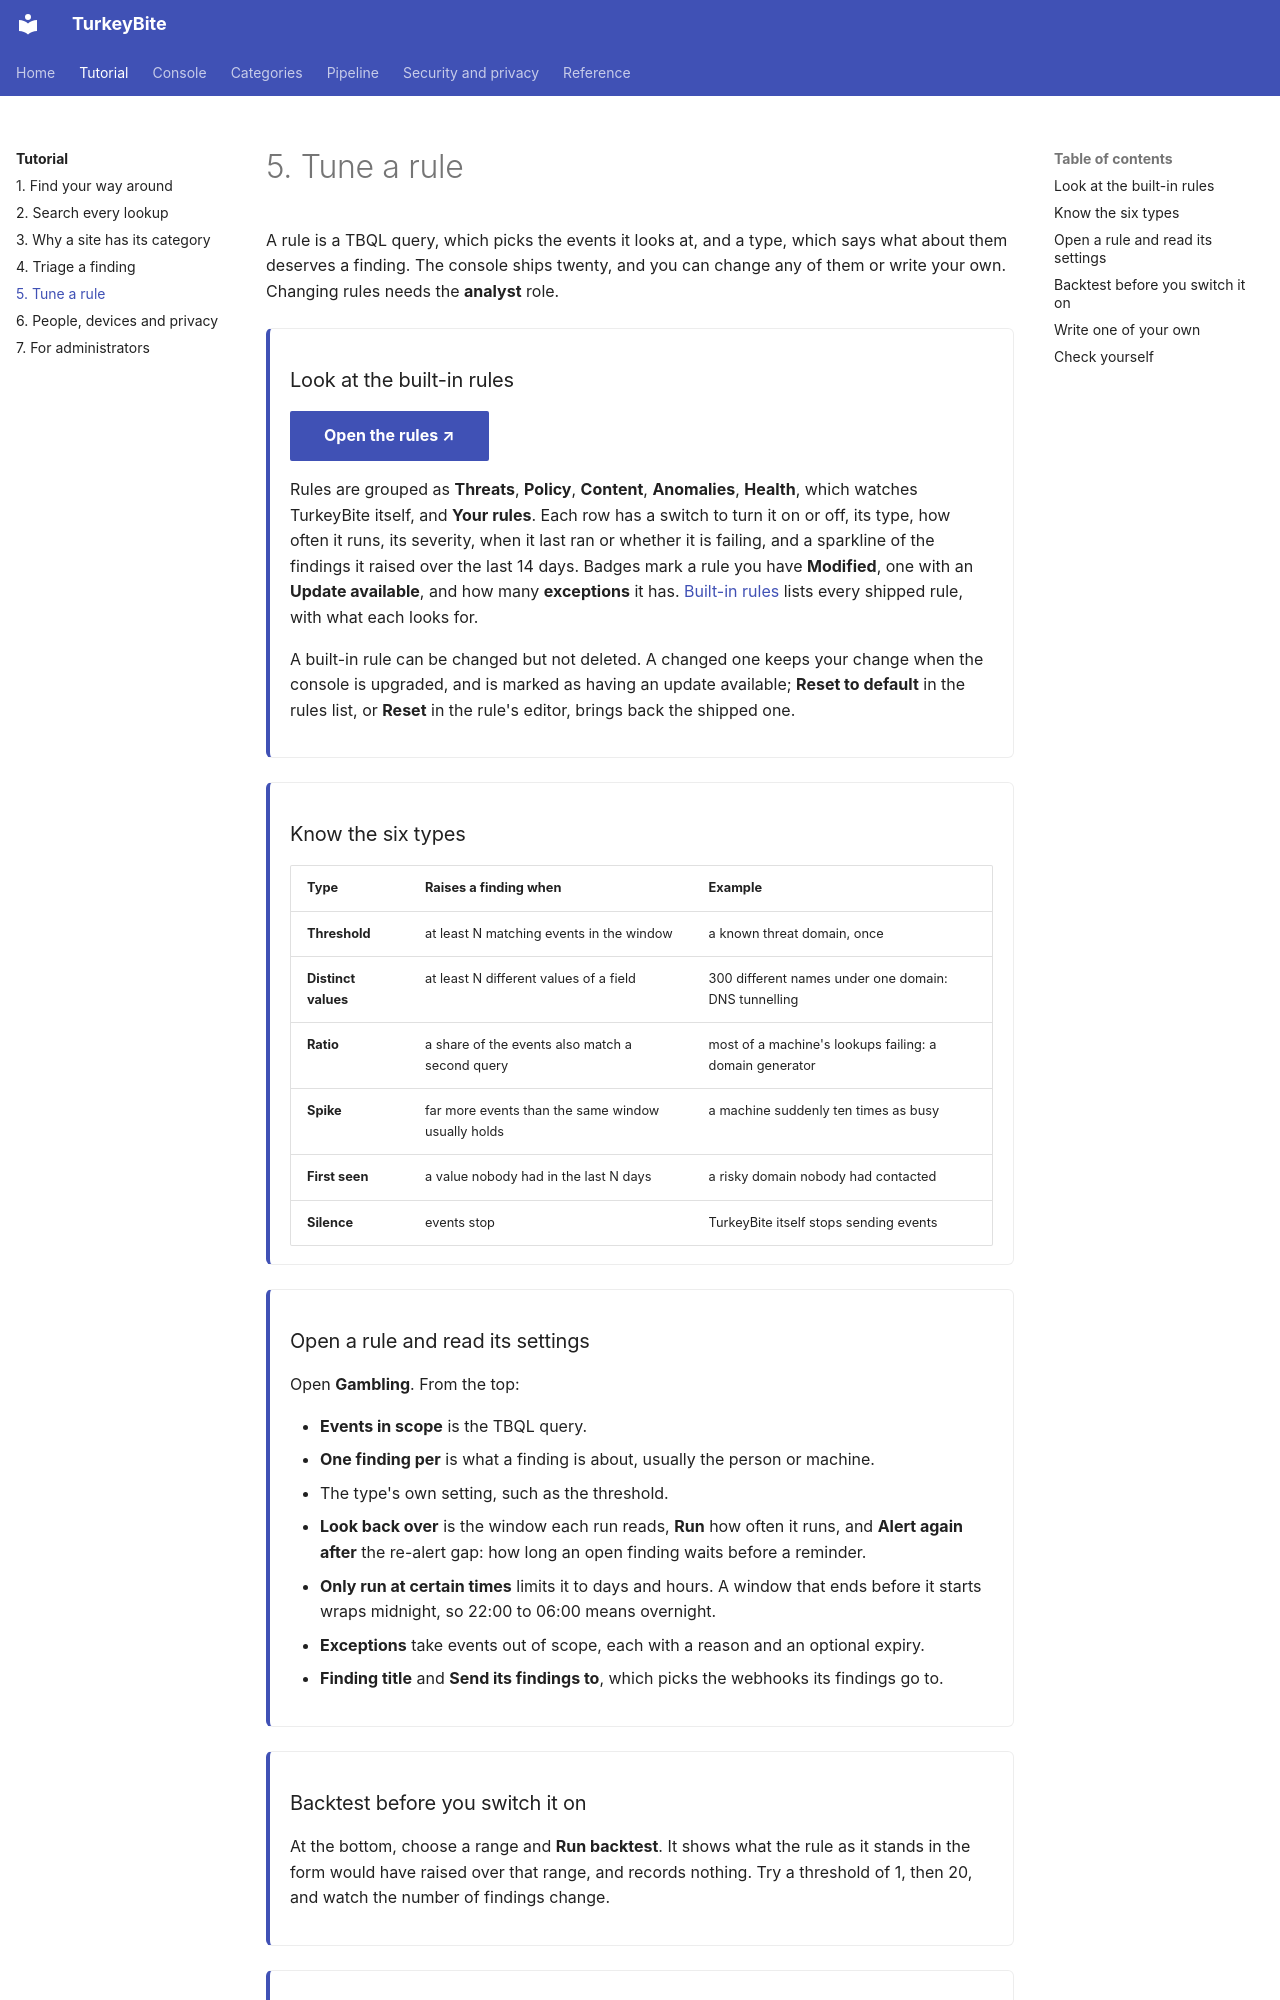

repository: MelonSmasher/TurkeyBite · page: tutorial/5-rules/index.html · generator: mkdocs

# 5. Tune a rule

<div class="tb-progress"></div>

A rule is a TBQL query, which picks the events it looks at, and a type, which says what about them deserves a finding. The console ships twenty, and you can change any of them or write your own. Changing rules needs the **analyst** role.

<div class="tb-step" data-step="rule-1" markdown>

### Look at the built-in rules

<a class="tb-try md-button md-button--primary" href="/rules">Open the rules</a>

Rules are grouped as **Threats**, **Policy**, **Content**, **Anomalies**, **Health**, which watches TurkeyBite itself, and **Your rules**. Each row has a switch to turn it on or off, its type, how often it runs, its severity, when it last ran or whether it is failing, and a sparkline of the findings it raised over the last 14 days. Badges mark a rule you have **Modified**, one with an **Update available**, and how many **exceptions** it has. [Built-in rules](../reference/rules.md) lists every shipped rule, with what each looks for.

A built-in rule can be changed but not deleted. A changed one keeps your change when the console is upgraded, and is marked as having an update available; **Reset to default** in the rules list, or **Reset** in the rule's editor, brings back the shipped one.

</div>

<div class="tb-step" data-step="rule-2" markdown>

### Know the six types

| Type | Raises a finding when | Example |
|---|---|---|
| **Threshold** | at least N matching events in the window | a known threat domain, once |
| **Distinct values** | at least N different values of a field | 300 different names under one domain: DNS tunnelling |
| **Ratio** | a share of the events also match a second query | most of a machine's lookups failing: a domain generator |
| **Spike** | far more events than the same window usually holds | a machine suddenly ten times as busy |
| **First seen** | a value nobody had in the last N days | a risky domain nobody had contacted |
| **Silence** | events stop | TurkeyBite itself stops sending events |

</div>

<div class="tb-step" data-step="rule-3" markdown>

### Open a rule and read its settings

Open **Gambling**. From the top:

* **Events in scope** is the TBQL query.
* **One finding per** is what a finding is about, usually the person or machine.
* The type's own setting, such as the threshold.
* **Look back over** is the window each run reads, **Run** how often it runs, and **Alert again after** the re-alert gap: how long an open finding waits before a reminder.
* **Only run at certain times** limits it to days and hours. A window that ends before it starts wraps midnight, so 22:00 to 06:00 means overnight.
* **Exceptions** take events out of scope, each with a reason and an optional expiry.
* **Finding title** and **Send its findings to**, which picks the webhooks its findings go to.

</div>

<div class="tb-step" data-step="rule-4" markdown>
